Run: headless pygame with SDL's dummy video driver; simulated clock (each Clock.tick advances the game by its frame time, no real sleeping); random seed 0; keys injected as events and as key.get_pressed() state; no mouse input.
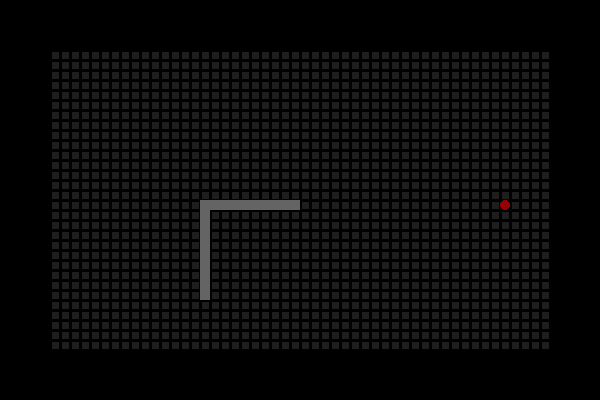
Frame 1 of 4 · flips 1–60 · no input
Frame 2 of 4 · flips 61–180 · tapped SPACE, RETURN · held RIGHT (→), D · screen unchanged from frame 1, image omitted
Frame 3 of 4 · flips 181–300 · held DOWN (↓), S · screen unchanged from frame 2, image omitted
Frame 4 of 4 · flips 301–420 · held LEFT (←), A, UP (↑), W · screen unchanged from frame 3, image omitted

The pygame program that drew these frames:

from enum import Enum
import pygame
pygame.init()

SCREEN_SIZE = SCREEN_WIDTH, SCREEN_HEIGHT = 600, 400
GRID_WIDTH = 60
GRID_HEIGHT = 40
SCREEN_BORDER = 5

BLACK      =   0,   0,   0
DARK_GREY  =  30,  30,  30
LIGHT_GREY = 100, 100, 100
RED        = 150,   0,   0

TILE_WIDTH = SCREEN_WIDTH/GRID_WIDTH
TILE_BORDER = 5

class TileType(Enum):
    SPACE  = 1
    WALL   = 2
    PLAYER = 3

screen = pygame.display.set_mode(SCREEN_SIZE)

finished = False
while not finished:
    for event in pygame.event.get():
        if event.type == pygame.QUIT: finished = True
    
    screen.fill(BLACK)

    # Create and draw a grid of 60 x 40 squares
    # All grid squares are spaces to start
    grid = [[TileType.SPACE for y in range(GRID_HEIGHT)] for x in range(GRID_WIDTH)]
    for x in range(10):
        grid[20+x][20] = TileType.WALL
        grid[20][20+x] = TileType.WALL

    grid[50][20] = TileType.PLAYER

    for x in range(SCREEN_BORDER, GRID_WIDTH - SCREEN_BORDER):
        for y in range(SCREEN_BORDER, GRID_HEIGHT - SCREEN_BORDER):
            tiletype = grid[x][y]
            if tiletype == TileType.SPACE or tiletype == TileType.PLAYER:
                screen.fill(DARK_GREY, [int(x * TILE_WIDTH + TILE_BORDER/2), int(y * TILE_WIDTH + TILE_BORDER/2), int(TILE_WIDTH - TILE_BORDER/2), int(TILE_WIDTH - TILE_BORDER/2)], 0)
            elif tiletype == TileType.WALL:
                screen.fill(LIGHT_GREY, [x * TILE_WIDTH, y * TILE_WIDTH, TILE_WIDTH, TILE_WIDTH], 0)
            if tiletype == TileType.PLAYER:
                pygame.draw.circle(screen, RED, (int(x * TILE_WIDTH + TILE_WIDTH/2), int(y * TILE_WIDTH + TILE_WIDTH/2)), int(TILE_WIDTH/2), 0)

    pygame.display.flip()

pygame.quit()
